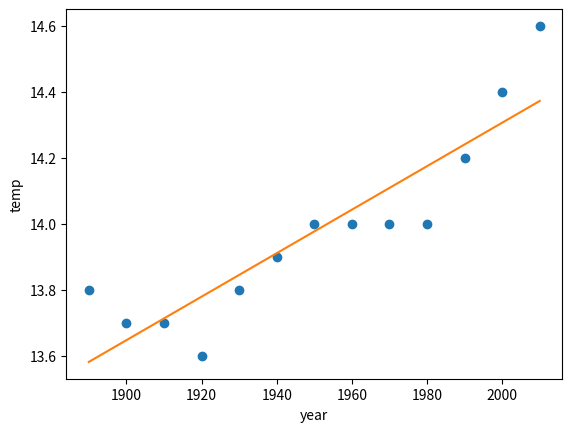

Here is the Python script that generated this plot:
import numpy as np
from scipy.optimize import curve_fit
import matplotlib.pyplot as plt
import numpy.linalg as nl

n = 13

year = np.linspace(1890,2010,13)
temp = np.array([13.8, 13.7, 13.7, 13.6, 13.8, 13.9, 14.0, 14.0, 14.0, 14.0, 14.2, 14.4, 14.6])

sumYear = np.sum(year)
sumTemp = np.sum(temp)
YearTemp = np.sum(np.dot(temp,year))
YearYear = np.sum(np.dot(year,year))

A = np.array([[n, sumYear], [sumYear, YearYear]])
f = np.array([sumTemp, YearTemp])
c = nl.solve(A,f)

yLR = c[0] + c[1]*year

plt.plot(year,temp,'o',year,yLR)
plt.xlabel('year')
plt.ylabel('temp')

